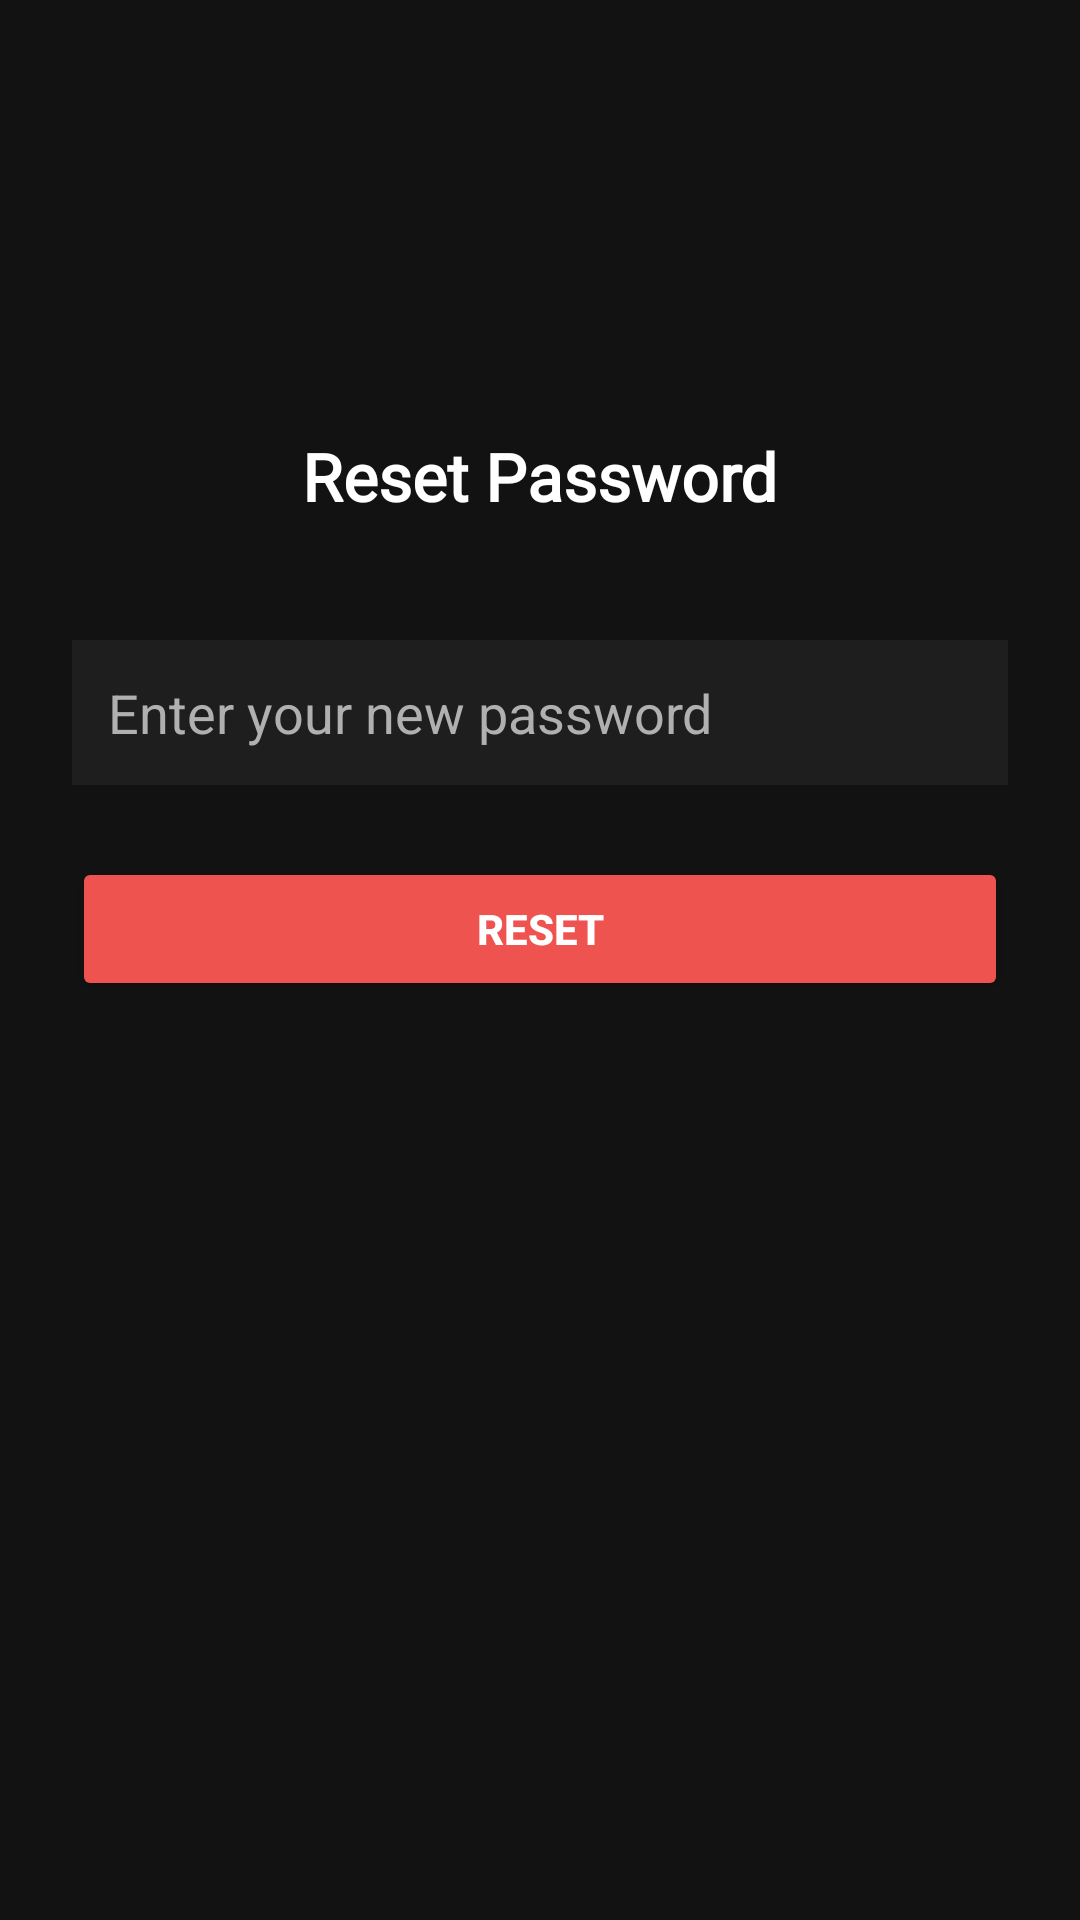

The Android layout XML behind this screen, and the referenced resources:
<!-- AndroidManifest.xml: application theme Theme.MyFinanceFinalProject -->
<!-- res/layout/activity_new_pass_activity2page.xml -->
<?xml version="1.0" encoding="utf-8"?>
<LinearLayout xmlns:android="http://schemas.android.com/apk/res/android"
    xmlns:app="http://schemas.android.com/apk/res-auto"
    android:layout_width="match_parent"
    android:layout_height="match_parent"
    android:orientation="vertical"
    android:gravity="center_horizontal"
    android:padding="24dp"
    android:background="@color/colorBackground">

    
    <TextView
        android:id="@+id/tvTitle"
        android:layout_width="wrap_content"
        android:layout_height="wrap_content"
        android:text="Reset Password"
        android:textColor="@color/textPrimary"
        android:textSize="22sp"
        android:textStyle="bold"
        android:layout_marginTop="120dp"
        android:layout_marginBottom="40dp"
        android:fontFamily="@font/inter_italic_variablefont_opsz_wght" />

    
    <EditText
        android:id="@+id/etnewpass"
        android:layout_width="match_parent"
        android:layout_height="wrap_content"
        android:hint="Enter your new password"
        android:background="@color/colorSurface"
        android:padding="12dp"
        android:textColor="@color/textPrimary"
        android:textColorHint="@color/textSecondary"
        android:drawableStart="@drawable/ic_user"
        android:drawablePadding="8dp"
        android:layout_marginBottom="24dp"
        android:inputType="text" />
    <Button
        android:id="@+id/btnResetPassword"
        android:layout_width="match_parent"
        android:layout_height="wrap_content"
        android:text="Reset"
        android:textColor="@android:color/white"
        android:backgroundTint="@color/RedExp"
        android:textStyle="bold"
        android:padding="12dp"
        android:layout_marginBottom="16dp" />

</LinearLayout>
<!-- resources referenced by this layout -->
<resources>
  <color name="RedExp">#EF5350</color>//расходы
  <color name="colorBackground">#121212</color> //Фон
  <color name="colorSurface">#1E1E1E</color> //фон CardView, RecyclerView элементов
  <color name="textPrimary">#FFFFFF</color> //заголовки, основной текст
  <color name="textSecondary">#B0B0B0</color> //подписи, вспомогательный текст
  <style name="Theme.MyFinanceFinalProject" parent="Base.Theme.MyFinanceFinalProject" />
  <style name="Base.Theme.MyFinanceFinalProject" parent="Theme.Material3.DayNight.NoActionBar">
          
          
      </style>
</resources>
